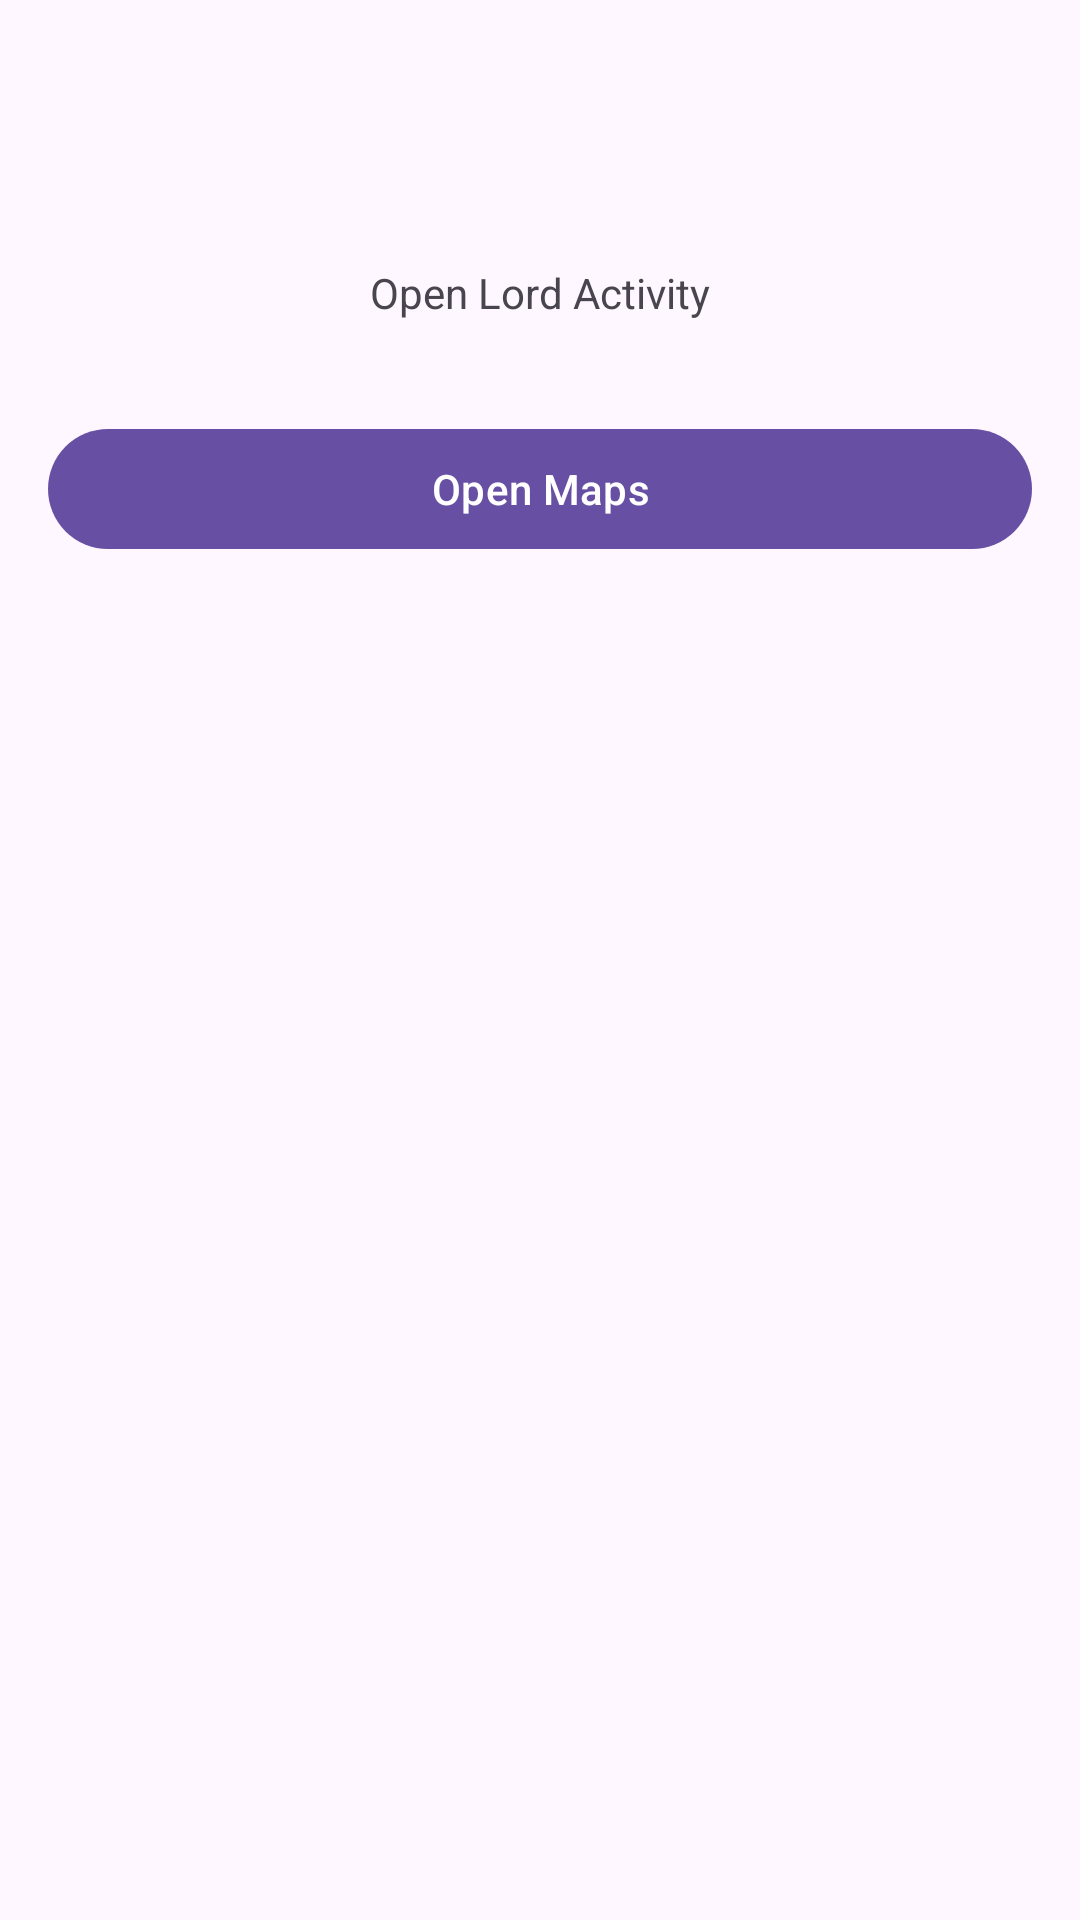

Here is an Android app screen rendered from its layout file. Give the layout XML and the strings, colors and styles it references.
<!-- AndroidManifest.xml: application theme Theme.AndroidTrainingInhouse -->
<!-- res/layout/fragment_home.xml -->
<?xml version="1.0" encoding="utf-8"?>
<RelativeLayout xmlns:android="http://schemas.android.com/apk/res/android"
    xmlns:tools="http://schemas.android.com/tools"
    android:layout_width="match_parent"
    android:layout_height="wrap_content"
    tools:context=".fragment.HomeFragment">

    <ImageView
        android:id="@+id/ivLord"
        android:layout_width="80dp"
        android:layout_height="80dp"
        android:layout_centerHorizontal="true"
        android:src="@drawable/thailand" />

    <TextView
        android:id="@+id/tvOpenLord"
        android:layout_width="wrap_content"
        android:layout_height="wrap_content"
        android:layout_below="@id/ivLord"
        android:layout_centerHorizontal="true"
        android:layout_marginTop="8dp"
        android:layout_marginBottom="16dp"
        android:text="Open Lord Activity" />
    
    <com.google.android.material.button.MaterialButton
        android:id="@+id/btnOpenMaps"
        android:layout_width="match_parent"
        android:layout_height="48dp"
        android:text="Open Maps"
        android:layout_marginTop="16dp"
        android:layout_marginHorizontal="16dp"
        android:layout_below="@id/tvOpenLord"/>

</RelativeLayout>
<!-- resources referenced by this layout -->
<resources>
  <style name="Theme.AndroidTrainingInhouse" parent="Base.Theme.AndroidTrainingInhouse" />
  <style name="Base.Theme.AndroidTrainingInhouse" parent="Theme.Material3.DayNight.NoActionBar">
          
          
      </style>
</resources>
